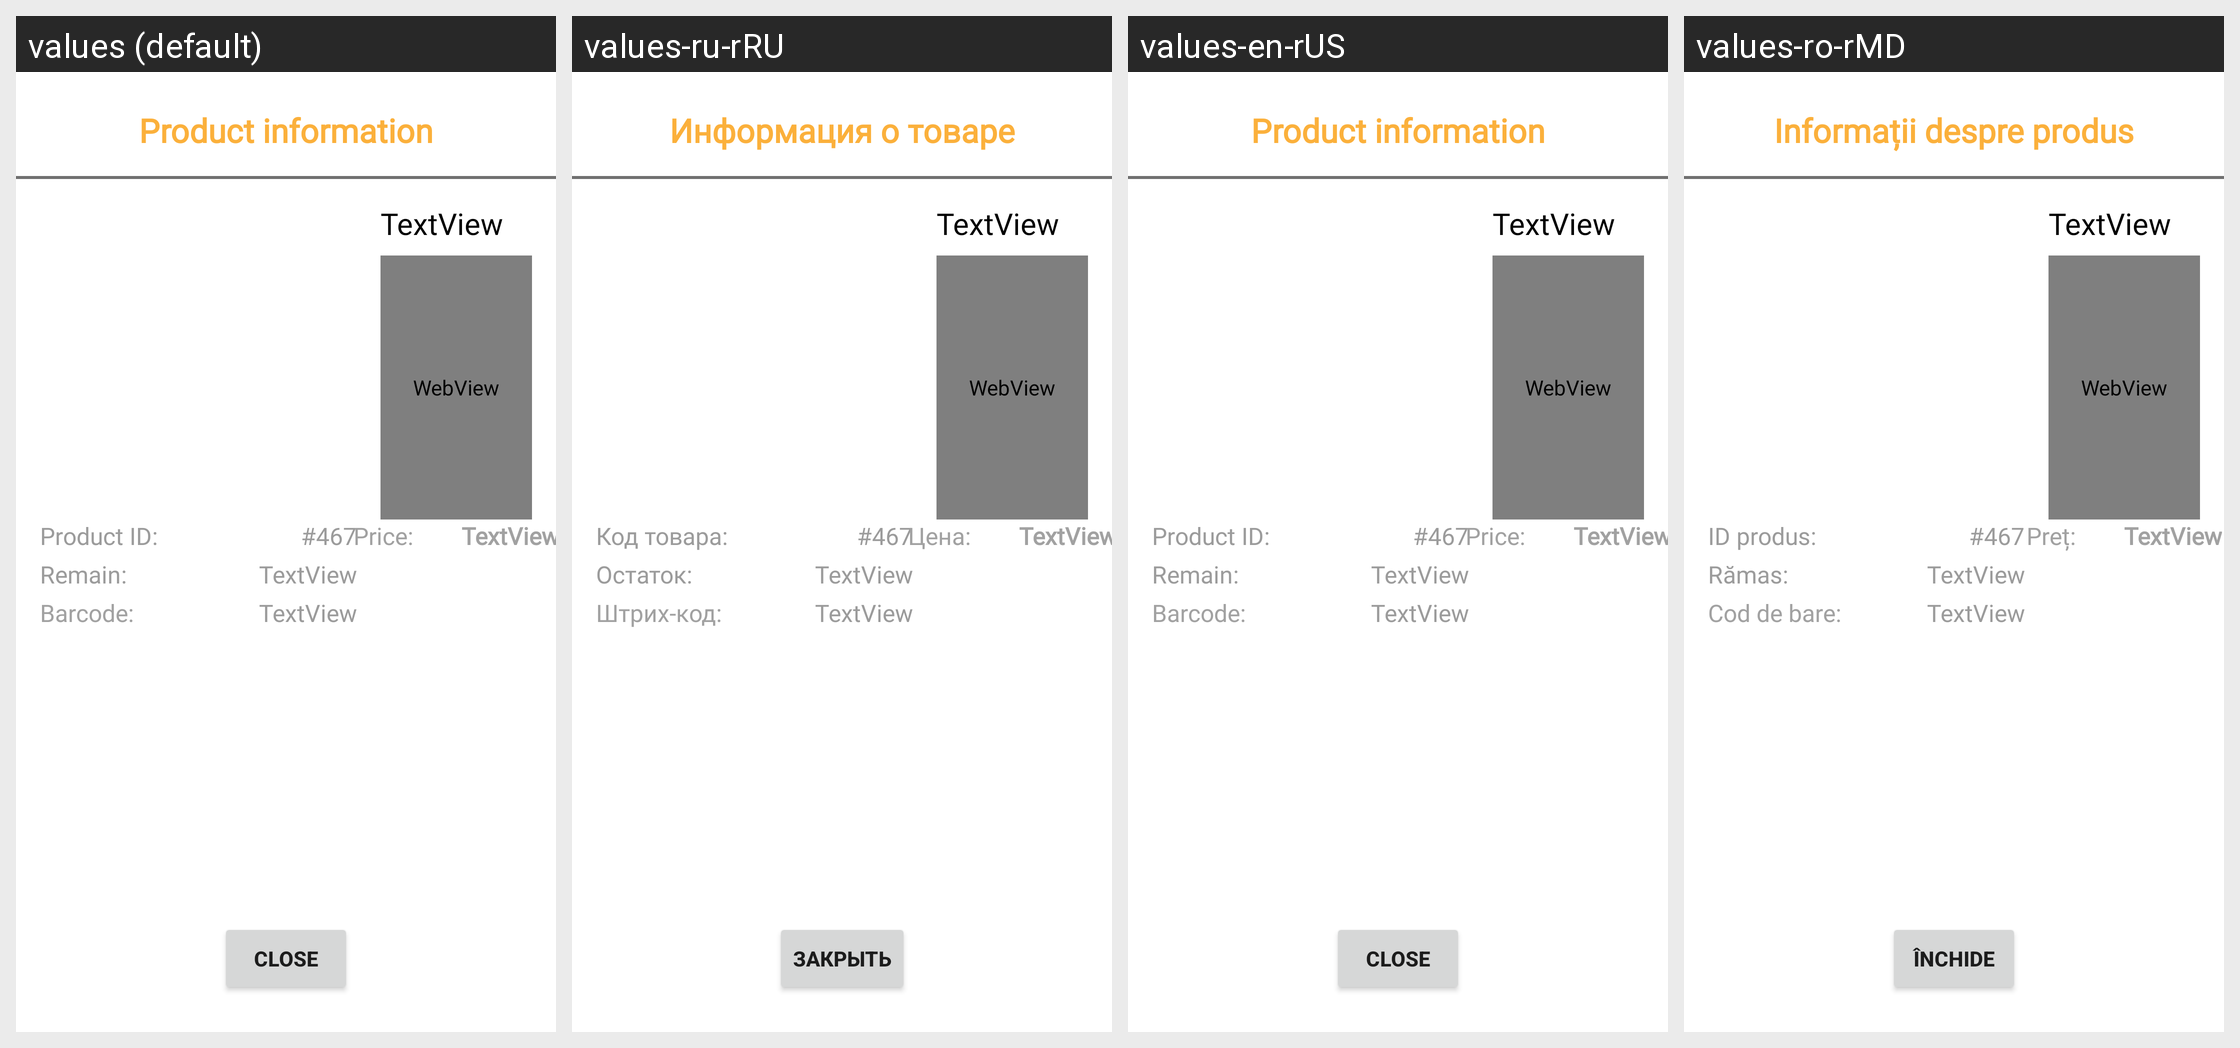

This grid shows one Android layout under several languages. Give, for every string resource on the screen, its name, the default text and each shown locale's text.
Android screen res/layout/dialog_product_info.xml rendered under 4 locales, left to right: values (default), values-ru-rRU, values-en-rUS, values-ro-rMD. Device: Nexus 5 (rendered at 1080×1920; each locale shown at half size, 540×960, under a caption strip naming it); theme Theme.EAgent.
Strings drawn on this screen, with the default value and each locale's value (text and hints the layout hard-codes, and strings that could not be matched under every locale, appear in the picture but are not listed):

dialog_product_info_close
  values: Close
  values-ru-rRU: Закрыть
  values-en-rUS: Close
  values-ro-rMD: Închide

dialog_title_product_information
  values: Product information
  values-ru-rRU: Информация о товаре
  values-en-rUS: Product information
  values-ro-rMD: Informații despre produs

dialog_product_info_product_id
  values: Product ID:
  values-ru-rRU: Код товара:
  values-en-rUS: Product ID:
  values-ro-rMD: ID produs:

dialog_product_info_price
  values: Price:
  values-ru-rRU: Цена:
  values-en-rUS: Price:
  values-ro-rMD: Preț:

dialog_product_info_barcode
  values: Barcode:
  values-ru-rRU: Штрих-код:
  values-en-rUS: Barcode:
  values-ro-rMD: Cod de bare:

dialog_product_info_remain
  values: Remain:
  values-ru-rRU: Остаток:
  values-en-rUS: Remain:
  values-ro-rMD: Rămas:
